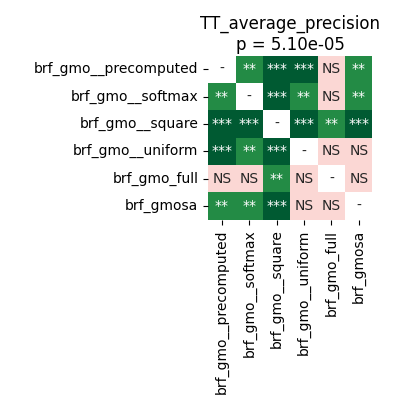

Data behind this chart, as committed beside it:
	brf_gmo__precomputed	brf_gmo__softmax	brf_gmo__square	brf_gmo__uniform	brf_gmo_full	brf_gmosa
brf_gmo__precomputed	1.0	0.008596	0.0004578	0.0006409	0.1274	0.002158
brf_gmo__softmax	0.008596	1.0	0.0006409	0.00145	0.4998	0.00943
brf_gmo__square	0.0004578	0.0006409	1.0	0.0004578	0.008596	0.0004578
brf_gmo__uniform	0.0006409	0.00145	0.0004578	1.0	0.5282	0.1798
brf_gmo_full	0.1274	0.4998	0.008596	0.5282	1.0	0.5282
brf_gmosa	0.002158	0.00943	0.0004578	0.1798	0.5282	1.0
